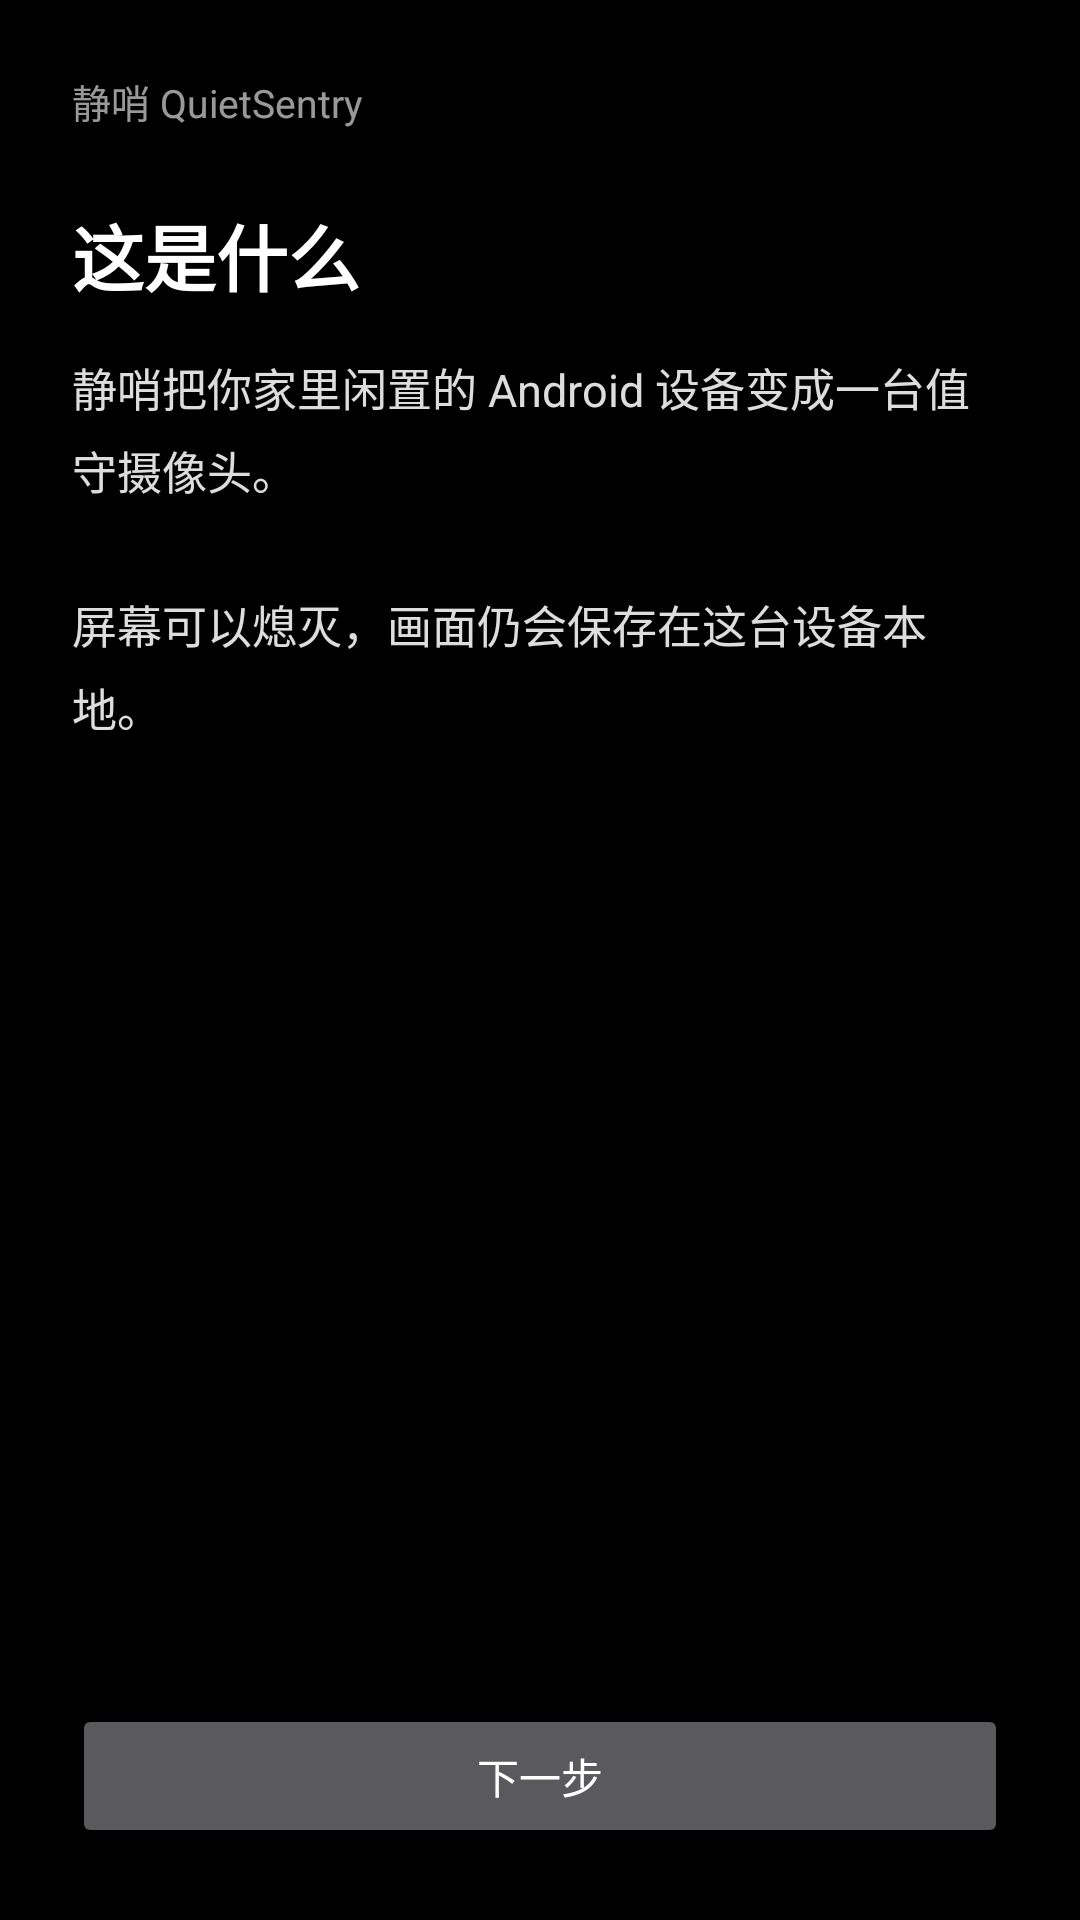

This screen was rendered from an Android layout file. Write that file and the resources it references.
<!-- AndroidManifest.xml: application theme Theme.QuietSentry -->
<!-- res/layout/activity_consent.xml -->
<?xml version="1.0" encoding="utf-8"?>
<LinearLayout xmlns:android="http://schemas.android.com/apk/res/android"
    android:layout_width="match_parent"
    android:layout_height="match_parent"
    android:background="@android:color/black"
    android:fitsSystemWindows="true"
    android:orientation="vertical"
    android:padding="@dimen/qs_space_24">

    <TextView
        android:layout_width="match_parent"
        android:layout_height="wrap_content"
        android:text="@string/app_name"
        android:textColor="@color/qs_text_muted"
        android:textSize="@dimen/qs_text_status" />

    <ViewFlipper
        android:id="@+id/consent_flipper"
        android:layout_width="match_parent"
        android:layout_height="0dp"
        android:layout_weight="1"
        android:layout_marginTop="@dimen/qs_space_24">

        <ScrollView
            android:layout_width="match_parent"
            android:layout_height="match_parent">

            <LinearLayout
                android:layout_width="match_parent"
                android:layout_height="wrap_content"
                android:orientation="vertical">

                <TextView
                    android:layout_width="match_parent"
                    android:layout_height="wrap_content"
                    android:text="@string/consent_page1_title"
                    android:textColor="@android:color/white"
                    android:textSize="@dimen/qs_text_title_large"
                    android:textStyle="bold" />

                <TextView
                    android:layout_width="match_parent"
                    android:layout_height="wrap_content"
                    android:layout_marginTop="@dimen/qs_space_16"
                    android:lineSpacingExtra="@dimen/qs_space_6"
                    android:text="@string/consent_page1_body"
                    android:textColor="@color/qs_inline_text_87"
                    android:textSize="@dimen/qs_text_body" />
            </LinearLayout>
        </ScrollView>

        <ScrollView
            android:layout_width="match_parent"
            android:layout_height="match_parent">

            <LinearLayout
                android:layout_width="match_parent"
                android:layout_height="wrap_content"
                android:orientation="vertical">

                <TextView
                    android:layout_width="match_parent"
                    android:layout_height="wrap_content"
                    android:text="@string/consent_page2_title"
                    android:textColor="@android:color/white"
                    android:textSize="@dimen/qs_text_title_large"
                    android:textStyle="bold" />

                <TextView
                    android:layout_width="match_parent"
                    android:layout_height="wrap_content"
                    android:layout_marginTop="@dimen/qs_space_16"
                    android:lineSpacingExtra="@dimen/qs_space_6"
                    android:text="@string/consent_page2_body"
                    android:textColor="@color/qs_inline_text_87"
                    android:textSize="@dimen/qs_text_body" />
            </LinearLayout>
        </ScrollView>

        <ScrollView
            android:layout_width="match_parent"
            android:layout_height="match_parent">

            <LinearLayout
                android:layout_width="match_parent"
                android:layout_height="wrap_content"
                android:orientation="vertical">

                <TextView
                    android:layout_width="match_parent"
                    android:layout_height="wrap_content"
                    android:text="@string/consent_page3_title"
                    android:textColor="@android:color/white"
                    android:textSize="@dimen/qs_text_title_large"
                    android:textStyle="bold" />

                <TextView
                    android:layout_width="match_parent"
                    android:layout_height="wrap_content"
                    android:layout_marginTop="@dimen/qs_space_16"
                    android:lineSpacingExtra="@dimen/qs_space_6"
                    android:text="@string/consent_page3_body"
                    android:textColor="@color/qs_inline_text_87"
                    android:textSize="@dimen/qs_text_body" />
            </LinearLayout>
        </ScrollView>
    </ViewFlipper>

    <TextView
        android:id="@+id/consent_progress"
        android:layout_width="match_parent"
        android:layout_height="wrap_content"
        android:layout_marginTop="@dimen/qs_space_16"
        android:gravity="center"
        android:textColor="@color/qs_text_hint"
        android:textSize="@dimen/qs_text_caption" />

    <CheckBox
        android:id="@+id/consent_checkbox"
        android:layout_width="match_parent"
        android:layout_height="wrap_content"
        android:layout_marginTop="@dimen/qs_space_8"
        android:text="@string/consent_checkbox"
        android:textColor="@android:color/white"
        android:visibility="invisible" />

    <Button
        android:id="@+id/consent_action"
        android:layout_width="match_parent"
        android:layout_height="wrap_content"
        android:layout_marginTop="@dimen/qs_space_12"
        android:text="@string/consent_next" />

</LinearLayout>
<!-- resources referenced by this layout -->
<resources>
  <color name="qs_inline_text_87">#DDFFFFFF</color>
  <color name="qs_text_hint">#66FFFFFF</color>
  <color name="qs_text_muted">#99FFFFFF</color>
  <dimen name="qs_space_12">12dp</dimen>
  <dimen name="qs_space_16">16dp</dimen>
  <dimen name="qs_space_24">24dp</dimen>
  <dimen name="qs_space_6">6dp</dimen>
  <dimen name="qs_space_8">8dp</dimen>
  <dimen name="qs_text_body">15sp</dimen>
  <dimen name="qs_text_caption">12sp</dimen>
  <dimen name="qs_text_status">13sp</dimen>
  <dimen name="qs_text_title_large">24sp</dimen>
  <string name="app_name">静哨 QuietSentry</string>
  <string name="consent_checkbox">我确认仅在本人拥有或已获授权的场所使用本产品</string>
  <string name="consent_next">下一步</string>
  <string name="consent_page1_body">静哨把你家里闲置的 Android 设备变成一台值守摄像头。\n\n屏幕可以熄灭，画面仍会保存在这台设备本地。</string>
  <string name="consent_page1_title">这是什么</string>
  <string name="consent_page2_body">画面默认只保存在这台设备里，不上传、不经过任何服务器。\n\n是否分享给家人，由你决定。</string>
  <string name="consent_page2_title">数据去哪</string>
  <string name="consent_page3_body">请只在你本人拥有，或已获得明确授权的场所使用。\n\n在他人不知情的情况下拍摄他人生活空间，在多数地区属于违法行为。\n\n采集期间会持续显示系统通知，且无法关闭。</string>
  <string name="consent_page3_title">不能用来做什么</string>
  <style name="Theme.QuietSentry" parent="Theme.AppCompat.NoActionBar">
          <item name="android:windowBackground">@android:color/black</item>
          <item name="android:statusBarColor">@android:color/black</item>
          <item name="android:navigationBarColor">@android:color/black</item>
          
          <item name="android:windowAnimationStyle">@style/QsWindowAnim</item>
      </style>
  <style name="QsWindowAnim">
          <item name="android:windowEnterAnimation">@anim/fade_slide_in</item>
          <item name="android:windowExitAnimation">@anim/fade_out</item>
      </style>
</resources>
